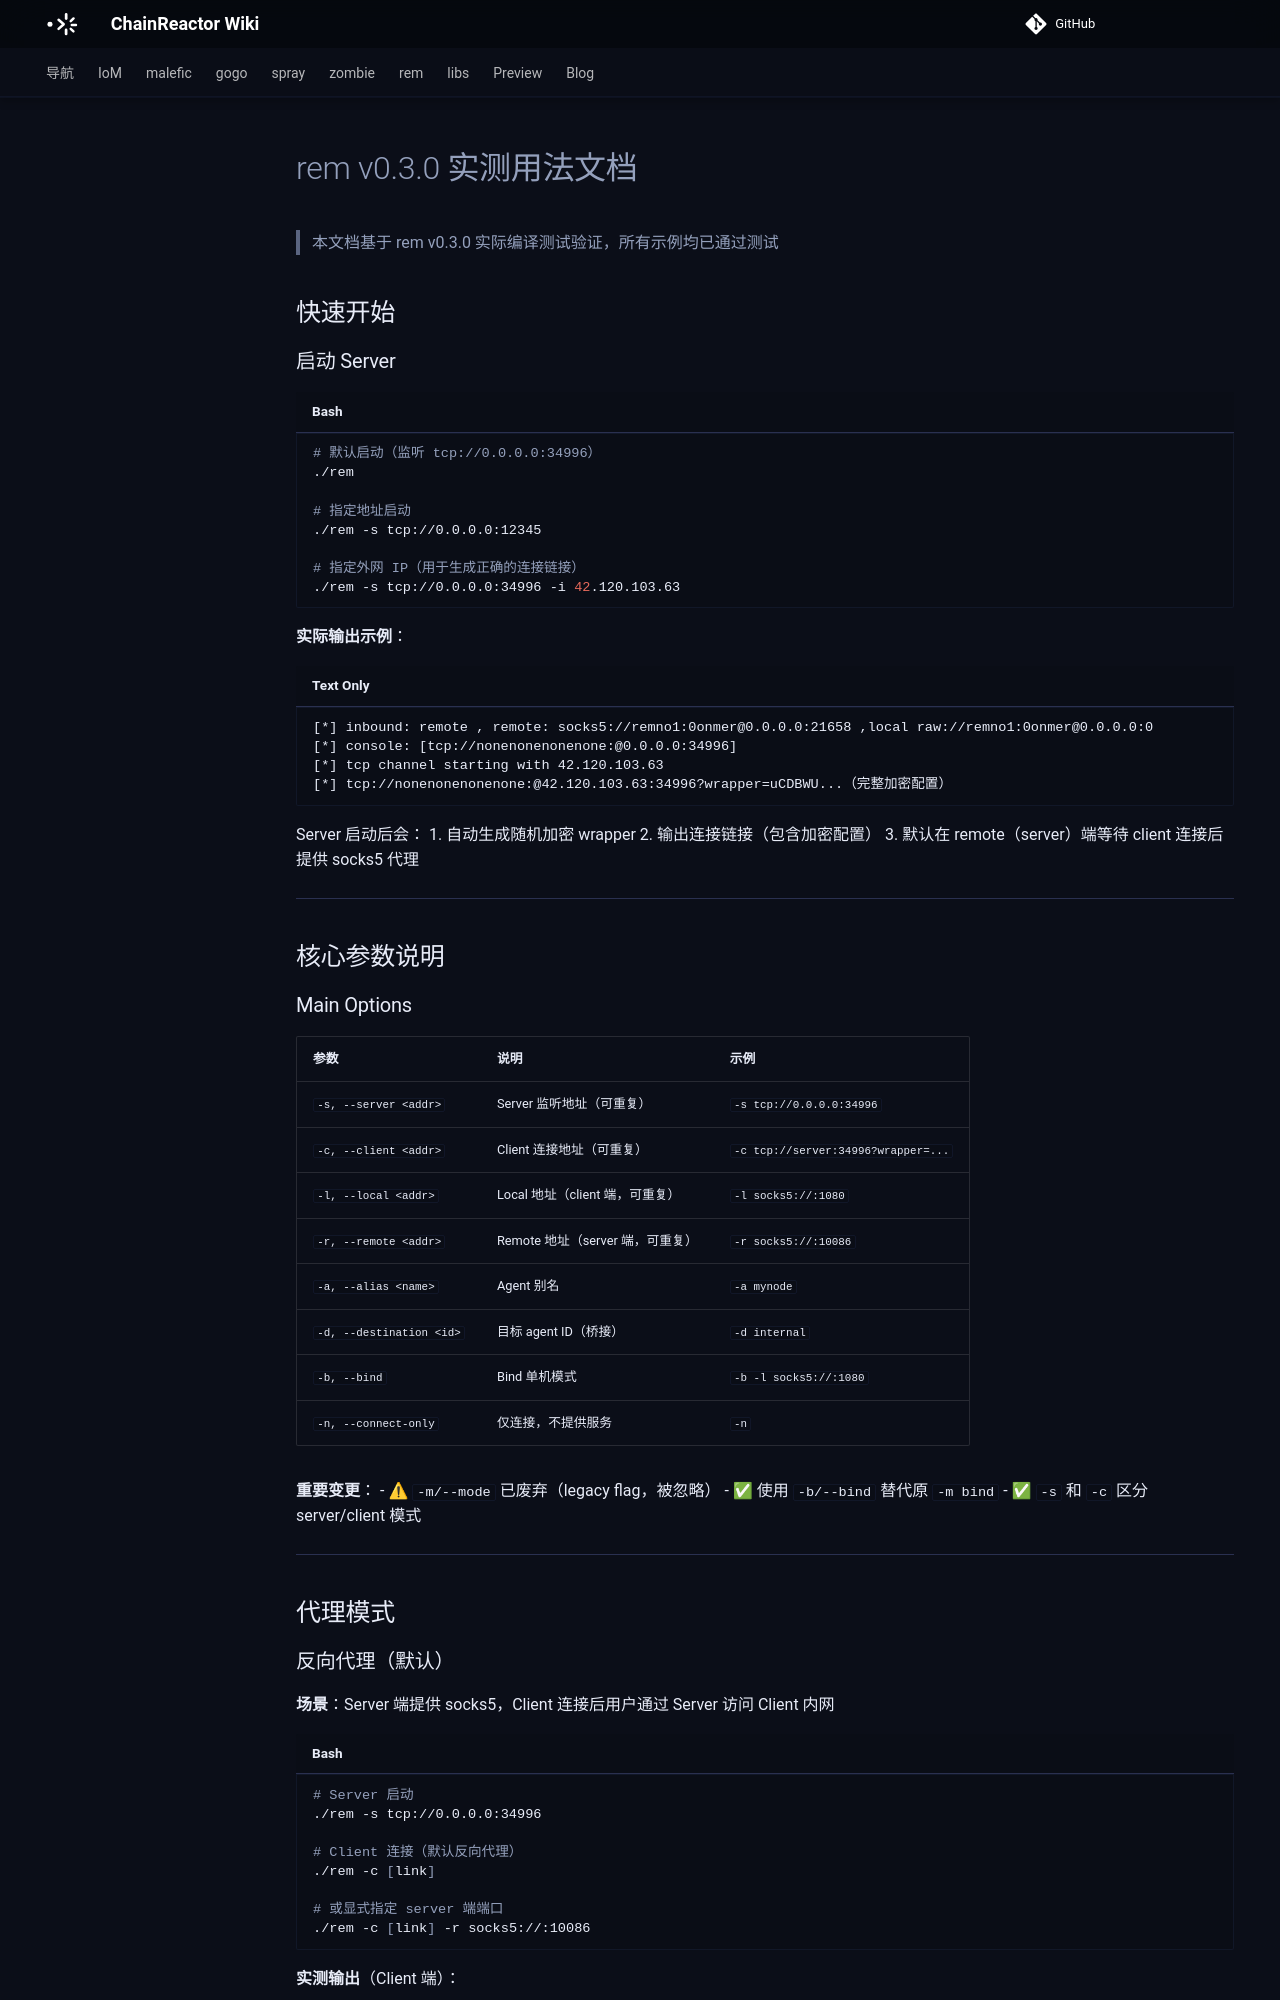

repository: chainreactors/wiki · page: rem/TESTED-USAGE/index.html · generator: mkdocs

# rem v0.3.0 实测用法文档

> 本文档基于 rem v0.3.0 实际编译测试验证，所有示例均已通过测试

## 快速开始

### 启动 Server

```bash
# 默认启动（监听 tcp://0.0.0.0:34996）
./rem

# 指定地址启动
./rem -s tcp://0.0.0.0:12345

# 指定外网 IP（用于生成正确的连接链接）
./rem -s tcp://0.0.0.0:34996 -i 42.120.103.63
```

**实际输出示例**：
```
[*] inbound: remote , remote: socks5://remno1:0onmer@0.0.0.0:21658 ,local raw://remno1:0onmer@0.0.0.0:0
[*] console: [tcp://nonenonenonenone:@0.0.0.0:34996]
[*] tcp channel starting with 42.120.103.63
[*] tcp://nonenonenonenone:@42.120.103.63:34996?wrapper=uCDBWU...（完整加密配置）
```

Server 启动后会：
1. 自动生成随机加密 wrapper
2. 输出连接链接（包含加密配置）
3. 默认在 remote（server）端等待 client 连接后提供 socks5 代理

---

## 核心参数说明

### Main Options

| 参数 | 说明 | 示例 |
|-----|------|------|
| `-s, --server <addr>` | Server 监听地址（可重复） | `-s tcp://0.0.0.0:34996` |
| `-c, --client <addr>` | Client 连接地址（可重复） | `-c tcp://server:34996?wrapper=...` |
| `-l, --local <addr>` | Local 地址（client 端，可重复） | `-l socks5://:1080` |
| `-r, --remote <addr>` | Remote 地址（server 端，可重复） | `-r socks5://:10086` |
| `-a, --alias <name>` | Agent 别名 | `-a mynode` |
| `-d, --destination <id>` | 目标 agent ID（桥接） | `-d internal` |
| `-b, --bind` | Bind 单机模式 | `-b -l socks5://:1080` |
| `-n, --connect-only` | 仅连接，不提供服务 | `-n` |

**重要变更**：
- ⚠ `-m/--mode` 已废弃（legacy flag，被忽略）
- ✅ 使用 `-b/--bind` 替代原 `-m bind`
- ✅ `-s` 和 `-c` 区分 server/client 模式

---

## 代理模式
